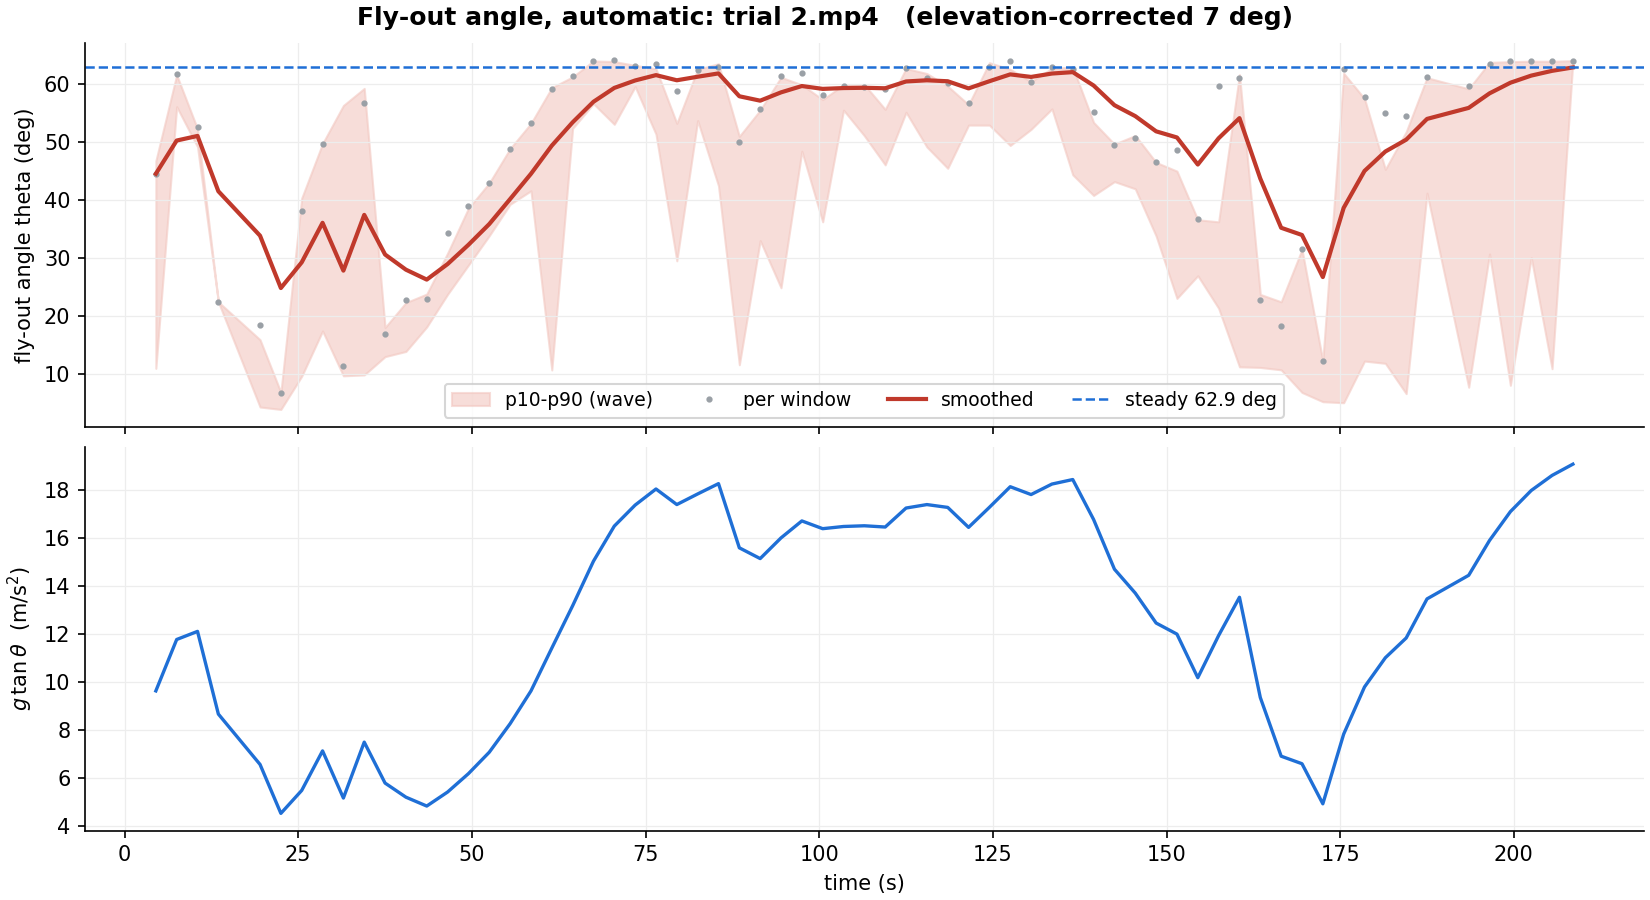

Data behind this chart, as committed beside it:
time, theta_apparent, lo, hi, n, sides, theta, theta_ema
4.5, 44.86, 10.95, 46.69, 2, 1, 44.47, 44.47
7.5, 62.37, 56.01, 61.48, 3, 2, 61.63, 50.19
10.5, 53.09, 49.1, 52.18, 2, 2, 52.57, 50.98
13.5, 22.56, 22.4, 22.4, 1, 1, 22.4, 41.45
19.5, 18.63, 4.296, 15.89, 4, 2, 18.5, 33.8
22.5, 6.814, 3.879, 6.818, 3, 1, 6.767, 24.79
25.5, 38.38, 9.601, 40.27, 3, 1, 38.06, 29.21
28.5, 50.09, 17.39, 49.66, 5, 2, 49.62, 36.02
31.5, 11.4, 9.667, 56.23, 28, 1, 11.32, 27.79
34.5, 57.18, 9.826, 59.16, 16, 2, 56.58, 37.38
37.5, 17.03, 12.97, 17.99, 46, 1, 16.91, 30.56
40.5, 22.9, 13.87, 22.28, 48, 2, 22.73, 27.95
43.5, 22.99, 18.09, 23.75, 59, 1, 22.82, 26.24
46.5, 34.54, 23.7, 30.79, 56, 2, 34.27, 28.92
49.5, 39.17, 28.74, 38.52, 102, 2, 38.85, 32.23
52.5, 43.33, 33.8, 42.87, 107, 2, 42.96, 35.8
55.5, 49.17, 39.2, 48.79, 49, 2, 48.71, 40.11
58.5, 53.69, 41.53, 53.14, 51, 2, 53.16, 44.46
61.5, 59.68, 10.67, 59.29, 28, 2, 59.01, 49.31
64.5, 62.09, 52.27, 61.15, 13, 2, 61.35, 53.32
67.5, 64.77, 56.52, 63.89, 7, 2, 63.95, 56.86
70.5, 64.85, 52.98, 63.79, 17, 2, 64.02, 59.25
73.5, 63.9, 59.47, 63.13, 31, 2, 63.1, 60.53
76.5, 64.09, 51.28, 62.56, 13, 2, 63.29, 61.45
79.5, 59.45, 29.47, 53.14, 13, 2, 58.79, 60.57
82.5, 63.17, 53.63, 62.46, 9, 2, 62.4, 61.18
85.5, 63.68, 42.39, 63.41, 10, 2, 62.89, 61.75
88.5, 50.41, 11.57, 50.91, 17, 1, 49.94, 57.81
91.5, 56.12, 32.96, 55.41, 9, 2, 55.54, 57.05
94.5, 62.08, 24.83, 61.08, 6, 2, 61.34, 58.48
97.5, 62.51, 48.35, 59.78, 19, 2, 61.76, 59.57
100.5, 58.75, 36.18, 57.24, 11, 2, 58.1, 59.08
103.5, 60.19, 55.42, 59.78, 3, 1, 59.5, 59.22
106.5, 60.04, 51.01, 59.81, 19, 1, 59.36, 59.27
109.5, 59.7, 45.99, 55.56, 14, 2, 59.03, 59.19
112.5, 63.48, 55.05, 62.6, 12, 2, 62.7, 60.36
115.5, 61.7, 49.08, 61.73, 13, 2, 60.97, 60.56
118.5, 60.76, 45.41, 59.55, 9, 2, 60.06, 60.4
121.5, 57.32, 52.85, 56.36, 12, 2, 56.71, 59.17
124.5, 63.66, 52.84, 63.59, 23, 2, 62.87, 60.4
127.5, 64.76, 49.34, 62.46, 5, 2, 63.93, 61.58
130.5, 60.97, 52.11, 60.32, 11, 2, 60.27, 61.14
133.5, 63.68, 55.64, 62.61, 14, 2, 62.89, 61.72
136.5, 63.23, 44.29, 62.84, 18, 2, 62.46, 61.97
139.5, 55.62, 40.73, 53.31, 24, 2, 55.05, 59.66
142.5, 49.97, 43.11, 49.57, 27, 2, 49.5, 56.27
145.5, 51.11, 41.87, 51.05, 39, 2, 50.63, 54.39
148.5, 46.95, 33.74, 46.42, 37, 2, 46.53, 51.77
151.5, 49.06, 23, 44.92, 72, 2, 48.61, 50.72
154.5, 37.03, 26.9, 36.55, 63, 2, 36.73, 46.05
157.5, 60.32, 21.3, 36.19, 40, 2, 59.63, 50.58
160.5, 61.71, 11.22, 61.53, 14, 2, 60.98, 54.05
163.5, 22.96, 11.11, 23.69, 29, 2, 22.8, 43.63
166.5, 18.36, 10.7, 22.41, 28, 2, 18.23, 35.16
169.5, 31.68, 6.805, 31.43, 16, 2, 31.43, 33.92
172.5, 12.28, 5.211, 12.23, 15, 2, 12.19, 26.68
175.5, 63.19, 5.034, 61.77, 10, 2, 62.42, 38.59
178.5, 58.3, 12.21, 57.4, 19, 2, 57.66, 44.95
181.5, 55.56, 11.82, 45.23, 5, 2, 54.98, 48.29
184.5, 54.98, 6.597, 51.7, 3, 2, 54.42, 50.34
... 7 more rows
